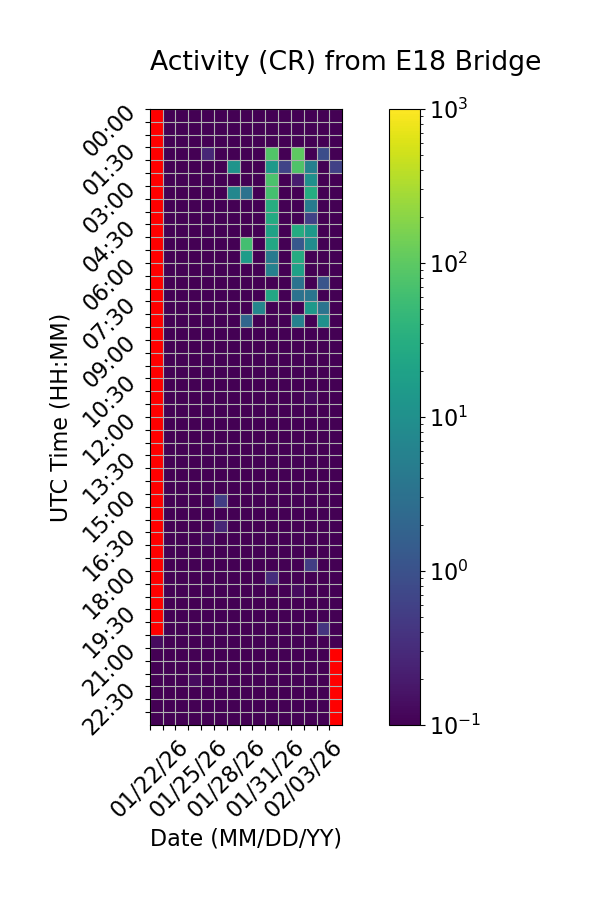

The file beside this chart, header and first rows:
Time (UTC), 01/22/26, 01/23/26, 01/24/26, 01/25/26, 01/26/26, 01/27/26, 01/28/26, 01/29/26, 01/30/26, 01/31/26, 02/01/26, 02/02/26, 02/03/26, 02/04/26, 02/05/26
00:00, , 0.06667, 0.0, 0.06667, 0.0, 0.06667, 0.0, 0.0, 0.0, 0.0, 0.0, 0.0, 0.0, 0.0, 0.0
00:30, , 0.0, 0.0, 0.0, 0.0, 0.0, 0.0, 0.0, 0.0, 0.0, 0.06667, 0.0, 0.0, 0.0, 0.0
01:00, , 0.0, 0.0, 0.06667, 0.0, 0.0, 0.0, 0.0, 0.0, 0.0, 0.0, 0.0, 0.0, 0.0, 0.06667
01:30, , 0.06667, 0.0, 0.0, 0.2667, 0.0, 0.0, 0.0, 0.0, 81.13, 0.0, 100.6, 0.0, 0.8667, 0.0
02:00, , 0.0, 0.0, 0.0, 0.0, 0.0, 11.8, 0.0, 0.0, 14.4, 0.6667, 79.27, 5.467, 0.0, 0.6
02:30, , 0.0, 0.0, 0.0, 0.0, 0.06667, 0.0, 0.0, 0.0, 74.53, 0.0, 0.2, 10.13, 0.0, 0.0
03:00, , 0.0, 0.0, 0.0, 0.0, 0.0, 7.133, 3.2, 0.0, 65.13, 0.0, 0.0, 30.33, 0.0, 0.0
03:30, , 0.0, 0.0, 0.0, 0.0, 0.0, 0.0, 0.0, 0.0, 30.93, 0.0, 0.0, 4.533, 0.0, 0.0
04:00, , 0.0, 0.0, 0.0, 0.0, 0.06667, 0.0, 0.0, 0.0, 27.6, 0.0, 0.0, 0.6, 0.0, 0.0
04:30, , 0.0, 0.0, 0.0, 0.0, 0.0, 0.0, 0.0, 0.0, 19.87, 0.0, 29.13, 14.73, 0.0, 0.0
05:00, , 0.0, 0.0, 0.0, 0.0, 0.0, 0.0, 64.93, 0.0, 25.13, 0.0, 1.267, 8.8, 0.0, 0.0
05:30, , 0.0, 0.0, 0.0, 0.0, 0.0, 0.0, 16.2, 0.0, 4.267, 0.0, 28.67, 0.0, 0.0, 0.0
06:00, , 0.0, 0.0, 0.0, 0.0, 0.0, 0.0, 0.0, 0.0, 5.733, 0.0, 19.4, 0.0, 0.0, 0.0
06:30, , 0.0, 0.0, 0.0, 0.0, 0.0, 0.0, 0.0, 0.0, 0.0, 0.0, 3.333, 0.0, 1.133, 0.0
07:00, , 0.0, 0.0, 0.0, 0.0, 0.0, 0.0, 0.0, 0.0, 24.93, 0.0, 3.2, 3.6, 0.0, 0.0
07:30, , 0.0, 0.0, 0.0, 0.0, 0.0, 0.0, 0.0, 6.8, 0.0, 0.0, 0.0, 14.4, 3.467, 0.0
08:00, , 0.0, 0.0, 0.0, 0.0, 0.0, 0.0, 2.067, 0.0, 0.0, 0.0, 5.667, 0.0, 10.07, 0.0
08:30, , 0.0, 0.0, 0.0, 0.0, 0.0, 0.0, 0.0, 0.0, 0.0, 0.0, 0.0, 0.0, 0.0, 0.0
09:00, , 0.0, 0.0, 0.0, 0.0, 0.0, 0.0, 0.0, 0.0, 0.0, 0.0, 0.0, 0.0, 0.0, 0.0
09:30, , 0.0, 0.0, 0.0, 0.0, 0.0, 0.0, 0.0, 0.0, 0.0, 0.0, 0.0, 0.0, 0.0, 0.0
10:00, , 0.0, 0.06667, 0.0, 0.0, 0.0, 0.0, 0.0, 0.0, 0.0, 0.0, 0.0, 0.0, 0.0, 0.0
10:30, , 0.0, 0.0, 0.0, 0.0, 0.0, 0.0, 0.0, 0.0, 0.0, 0.0, 0.0, 0.0, 0.0, 0.0
11:00, , 0.0, 0.0, 0.0, 0.0, 0.0, 0.0, 0.0, 0.0, 0.0, 0.0, 0.0, 0.1333, 0.0, 0.0
11:30, , 0.0, 0.0, 0.0, 0.0, 0.0, 0.0, 0.0, 0.0, 0.0, 0.0, 0.0, 0.0, 0.0, 0.0
12:00, , 0.0, 0.0, 0.0, 0.0, 0.0, 0.0, 0.0, 0.0, 0.0, 0.0, 0.0, 0.0, 0.0, 0.0
12:30, , 0.0, 0.0, 0.0, 0.0, 0.0, 0.0, 0.0, 0.0, 0.0, 0.0, 0.0, 0.0, 0.0, 0.0
13:00, , 0.0, 0.0, 0.0, 0.0, 0.0, 0.0, 0.0, 0.0, 0.0, 0.0, 0.0, 0.0, 0.0, 0.0
13:30, , 0.0, 0.0, 0.0, 0.0, 0.0, 0.0, 0.0, 0.0, 0.0, 0.0, 0.0, 0.0, 0.0, 0.0
14:00, , 0.0, 0.0, 0.0, 0.0, 0.0, 0.0, 0.0, 0.0, 0.0, 0.0, 0.0, 0.0, 0.0, 0.0
14:30, , 0.0, 0.0, 0.0, 0.0, 0.0, 0.0, 0.0, 0.06667, 0.0, 0.0, 0.0, 0.0, 0.0, 0.0
15:00, , 0.0, 0.06667, 0.0, 0.0, 0.5333, 0.0, 0.0, 0.0, 0.0, 0.0, 0.0, 0.0, 0.0, 0.0
15:30, , 0.0, 0.0, 0.0, 0.0, 0.0, 0.0, 0.0, 0.0, 0.0, 0.0, 0.0, 0.0, 0.0, 0.0
16:00, , 0.0, 0.0, 0.0, 0.0, 0.2667, 0.0, 0.0, 0.06667, 0.0, 0.0, 0.0, 0.0, 0.0, 0.0
16:30, , 0.0, 0.0, 0.0, 0.1333, 0.0, 0.0, 0.0, 0.0, 0.0, 0.0, 0.0, 0.0, 0.06667, 0.0
17:00, , 0.06667, 0.0, 0.0, 0.0, 0.0, 0.0, 0.0, 0.0, 0.0, 0.0, 0.0, 0.0, 0.0, 0.0
17:30, , 0.0, 0.0, 0.0, 0.0, 0.0, 0.06667, 0.0, 0.0, 0.06667, 0.06667, 0.0, 0.5333, 0.0, 0.0
18:00, , 0.0, 0.0, 0.06667, 0.0, 0.0, 0.0, 0.0, 0.0, 0.3333, 0.0, 0.0, 0.0, 0.0, 0.0
18:30, , 0.0, 0.0, 0.0, 0.0, 0.0, 0.0, 0.0, 0.0, 0.0, 0.0, 0.1333, 0.0, 0.0, 0.0
19:00, , 0.0, 0.0, 0.0, 0.0, 0.0, 0.0, 0.0, 0.0, 0.06667, 0.0, 0.0, 0.0, 0.0, 0.0
19:30, , 0.0, 0.0, 0.06667, 0.0, 0.06667, 0.0, 0.0, 0.0, 0.06667, 0.0, 0.0, 0.0, 0.0, 0.0
20:00, , 0.0, 0.0, 0.0, 0.06667, 0.0, 0.0, 0.0, 0.0, 0.0, 0.0, 0.0, 0.0, 0.4, 0.0
20:30, 0.1333, 0.0, 0.0, 0.0, 0.0, 0.0, 0.0, 0.0, 0.0, 0.0, 0.0, 0.0, 0.0, 0.0, 0.0
21:00, 0.06667, 0.0, 0.0, 0.0, 0.0, 0.0, 0.0, 0.0, 0.0, 0.0, 0.0, 0.0, 0.06667, 0.0, 
21:30, 0.06667, 0.0, 0.0, 0.0, 0.0, 0.0, 0.0, 0.0, 0.06667, 0.0, 0.0, 0.0, 0.0, 0.0, 
22:00, 0.0, 0.0, 0.0, 0.1333, 0.0, 0.0, 0.0, 0.06667, 0.0, 0.0, 0.0, 0.0, 0.0, 0.0, 
22:30, 0.0, 0.0, 0.0, 0.06667, 0.0, 0.0, 0.0, 0.0, 0.0, 0.0, 0.0, 0.0, 0.0, 0.0, 
23:00, 0.0, 0.0, 0.0, 0.0, 0.0, 0.0, 0.06667, 0.06667, 0.0, 0.0, 0.0, 0.0, 0.0, 0.06667, 
23:30, 0.0, 0.0, 0.0, 0.0, 0.0, 0.0, 0.0, 0.0, 0.0, 0.06667, 0.0, 0.0, 0.0, 0.0, 
